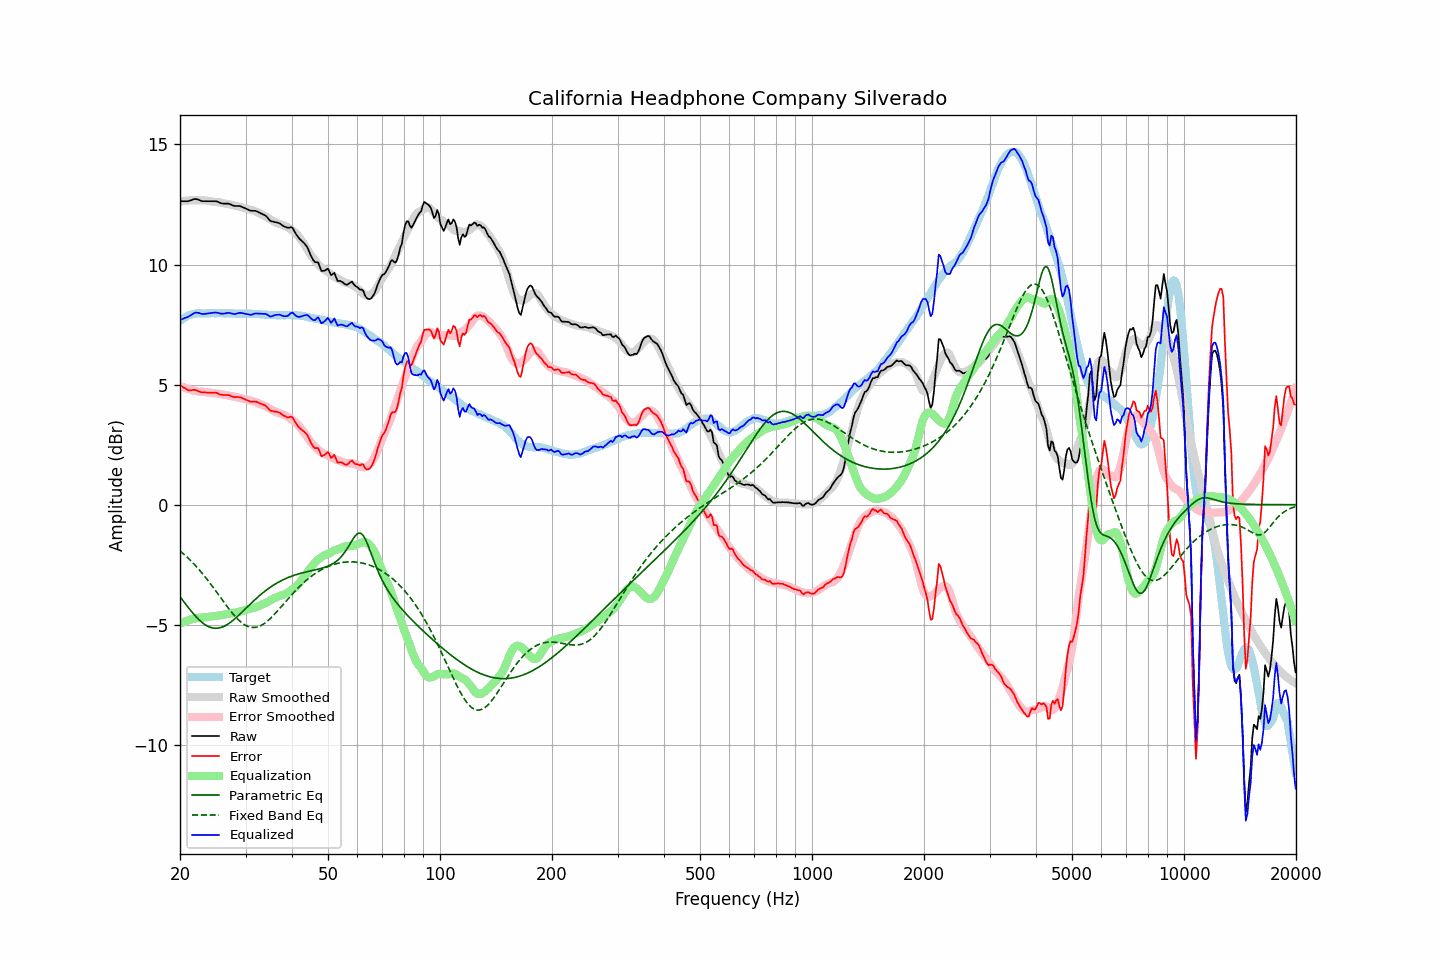

Data behind this chart, as committed beside it:
frequency, raw, error, smoothed, error_smoothed, equalization, parametric_eq, fixed_band_eq, equalized_raw, equalized_smoothed, target
20.00, 12.64, 4.99, 12.63, 4.95, -4.95, -3.83, -1.93, 7.69, 7.68, 7.65
20.20, 12.64, 4.94, 12.64, 4.92, -4.92, -3.92, -1.98, 7.72, 7.72, 7.70
20.40, 12.64, 4.89, 12.65, 4.89, -4.89, -4.01, -2.04, 7.75, 7.75, 7.75
20.61, 12.64, 4.86, 12.65, 4.87, -4.87, -4.10, -2.10, 7.77, 7.79, 7.78
20.81, 12.64, 4.81, 12.66, 4.84, -4.84, -4.18, -2.16, 7.80, 7.82, 7.83
21.02, 12.64, 4.77, 12.67, 4.82, -4.82, -4.27, -2.22, 7.82, 7.85, 7.87
21.23, 12.66, 4.77, 12.67, 4.80, -4.80, -4.35, -2.29, 7.86, 7.87, 7.89
21.44, 12.68, 4.77, 12.67, 4.78, -4.78, -4.44, -2.35, 7.90, 7.90, 7.91
21.66, 12.71, 4.78, 12.68, 4.76, -4.76, -4.52, -2.42, 7.95, 7.92, 7.93
21.87, 12.73, 4.79, 12.68, 4.74, -4.74, -4.59, -2.49, 7.98, 7.93, 7.94
22.09, 12.73, 4.77, 12.68, 4.73, -4.73, -4.67, -2.57, 8.00, 7.95, 7.96
22.31, 12.71, 4.74, 12.68, 4.72, -4.72, -4.74, -2.64, 7.99, 7.96, 7.97
22.54, 12.69, 4.72, 12.68, 4.71, -4.71, -4.80, -2.72, 7.98, 7.97, 7.97
22.76, 12.66, 4.69, 12.68, 4.70, -4.70, -4.86, -2.79, 7.95, 7.97, 7.97
22.99, 12.64, 4.68, 12.67, 4.70, -4.70, -4.92, -2.87, 7.94, 7.97, 7.96
23.22, 12.64, 4.68, 12.67, 4.70, -4.70, -4.97, -2.96, 7.94, 7.98, 7.96
23.45, 12.64, 4.68, 12.66, 4.69, -4.69, -5.01, -3.04, 7.95, 7.98, 7.96
23.69, 12.64, 4.67, 12.65, 4.68, -4.68, -5.05, -3.12, 7.96, 7.98, 7.97
23.92, 12.64, 4.67, 12.64, 4.67, -4.67, -5.09, -3.21, 7.97, 7.98, 7.97
24.16, 12.64, 4.67, 12.63, 4.66, -4.66, -5.11, -3.30, 7.98, 7.98, 7.97
24.40, 12.64, 4.66, 12.62, 4.65, -4.65, -5.13, -3.39, 7.99, 7.98, 7.98
24.65, 12.64, 4.67, 12.62, 4.64, -4.64, -5.14, -3.48, 8.00, 7.97, 7.97
24.89, 12.64, 4.67, 12.61, 4.64, -4.64, -5.15, -3.57, 8.00, 7.98, 7.97
25.14, 12.63, 4.66, 12.61, 4.63, -4.63, -5.15, -3.66, 8.00, 7.98, 7.97
25.39, 12.60, 4.62, 12.60, 4.62, -4.62, -5.14, -3.75, 7.98, 7.98, 7.98
25.65, 12.57, 4.59, 12.59, 4.61, -4.61, -5.12, -3.85, 7.96, 7.98, 7.98
25.91, 12.55, 4.58, 12.57, 4.60, -4.60, -5.10, -3.94, 7.95, 7.98, 7.97
26.16, 12.54, 4.57, 12.56, 4.58, -4.58, -5.08, -4.03, 7.96, 7.98, 7.97
26.43, 12.54, 4.57, 12.54, 4.57, -4.57, -5.04, -4.12, 7.97, 7.97, 7.97
26.69, 12.54, 4.57, 12.53, 4.56, -4.56, -5.01, -4.21, 7.98, 7.97, 7.97
26.96, 12.54, 4.57, 12.52, 4.55, -4.55, -4.96, -4.30, 7.99, 7.97, 7.97
27.23, 12.52, 4.55, 12.50, 4.54, -4.54, -4.92, -4.39, 7.98, 7.97, 7.97
27.50, 12.49, 4.52, 12.49, 4.52, -4.52, -4.87, -4.47, 7.96, 7.97, 7.97
27.77, 12.46, 4.50, 12.48, 4.51, -4.51, -4.82, -4.55, 7.95, 7.97, 7.96
28.05, 12.44, 4.48, 12.46, 4.50, -4.50, -4.76, -4.63, 7.94, 7.96, 7.96
28.33, 12.44, 4.49, 12.45, 4.49, -4.49, -4.70, -4.70, 7.95, 7.96, 7.95
28.62, 12.44, 4.49, 12.43, 4.47, -4.47, -4.64, -4.77, 7.97, 7.96, 7.95
28.90, 12.44, 4.48, 12.41, 4.45, -4.45, -4.58, -4.84, 7.99, 7.96, 7.96
29.19, 12.42, 4.47, 12.39, 4.43, -4.43, -4.51, -4.90, 7.99, 7.96, 7.95
29.48, 12.39, 4.43, 12.37, 4.42, -4.42, -4.45, -4.95, 7.97, 7.96, 7.96
29.78, 12.36, 4.41, 12.35, 4.40, -4.40, -4.38, -4.99, 7.96, 7.96, 7.95
30.08, 12.33, 4.37, 12.33, 4.38, -4.38, -4.32, -5.03, 7.95, 7.95, 7.96
30.38, 12.30, 4.35, 12.32, 4.36, -4.36, -4.25, -5.06, 7.93, 7.95, 7.95
30.68, 12.27, 4.32, 12.30, 4.35, -4.35, -4.19, -5.09, 7.92, 7.95, 7.95
30.99, 12.24, 4.29, 12.28, 4.33, -4.33, -4.12, -5.10, 7.91, 7.95, 7.95
31.30, 12.24, 4.30, 12.26, 4.32, -4.32, -4.06, -5.11, 7.92, 7.95, 7.94
31.61, 12.24, 4.30, 12.24, 4.30, -4.30, -3.99, -5.11, 7.94, 7.94, 7.94
31.93, 12.24, 4.30, 12.21, 4.27, -4.27, -3.93, -5.11, 7.97, 7.94, 7.94
32.24, 12.21, 4.28, 12.18, 4.25, -4.25, -3.87, -5.09, 7.96, 7.94, 7.93
32.57, 12.18, 4.25, 12.15, 4.22, -4.22, -3.81, -5.07, 7.96, 7.93, 7.93
32.89, 12.14, 4.21, 12.12, 4.19, -4.19, -3.76, -5.04, 7.95, 7.93, 7.93
33.22, 12.11, 4.19, 12.08, 4.16, -4.16, -3.70, -5.01, 7.95, 7.92, 7.92
33.55, 12.08, 4.16, 12.05, 4.13, -4.13, -3.65, -4.97, 7.95, 7.92, 7.92
33.89, 12.05, 4.14, 12.01, 4.10, -4.10, -3.59, -4.92, 7.95, 7.91, 7.91
34.23, 11.99, 4.08, 11.98, 4.07, -4.07, -3.54, -4.87, 7.92, 7.91, 7.91
34.57, 11.91, 4.01, 11.94, 4.03, -4.03, -3.49, -4.81, 7.88, 7.91, 7.90
34.92, 11.83, 3.93, 11.90, 3.99, -3.99, -3.44, -4.75, 7.83, 7.90, 7.90
35.27, 11.80, 3.91, 11.85, 3.96, -3.96, -3.40, -4.69, 7.84, 7.90, 7.89
35.62, 11.79, 3.90, 11.81, 3.92, -3.92, -3.36, -4.62, 7.87, 7.90, 7.89
35.97, 11.77, 3.88, 11.77, 3.88, -3.88, -3.31, -4.55, 7.89, 7.89, 7.89
... 635 more rows
